Image classification data set "dataset" (negiadventures/traffic-sign-detect-and-recognize on GitHub). Class labels (44): bicycle and pedestrian, bicycle route, block ahead, bus only, bus stop, do not block, do not enter, end school zone, exit only, height limit, hospital, left lane must, left on green arrow only, no access, no left turn, no parking, no pedestrian, no right turn, no trucks, no turn on red, no u-turn, one way, one way left, one way right, only two way, parking, pedestrian crossing, right or through, road construction ahead, road work ahead, school, slight left, speed limit 18, speed limit 20, speed limit 25, speed limit 27, speed limit 30, speed limit 40, stop, traffic light, u-turn permitted ahead, watch for motorcycles, workers ahead, yield.

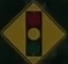
Label: traffic light

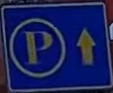
Label: parking

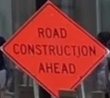
Label: road construction ahead

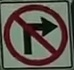
Label: no right turn

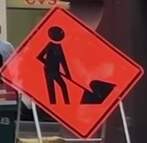
Label: workers ahead

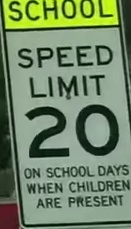
Label: speed limit 20
